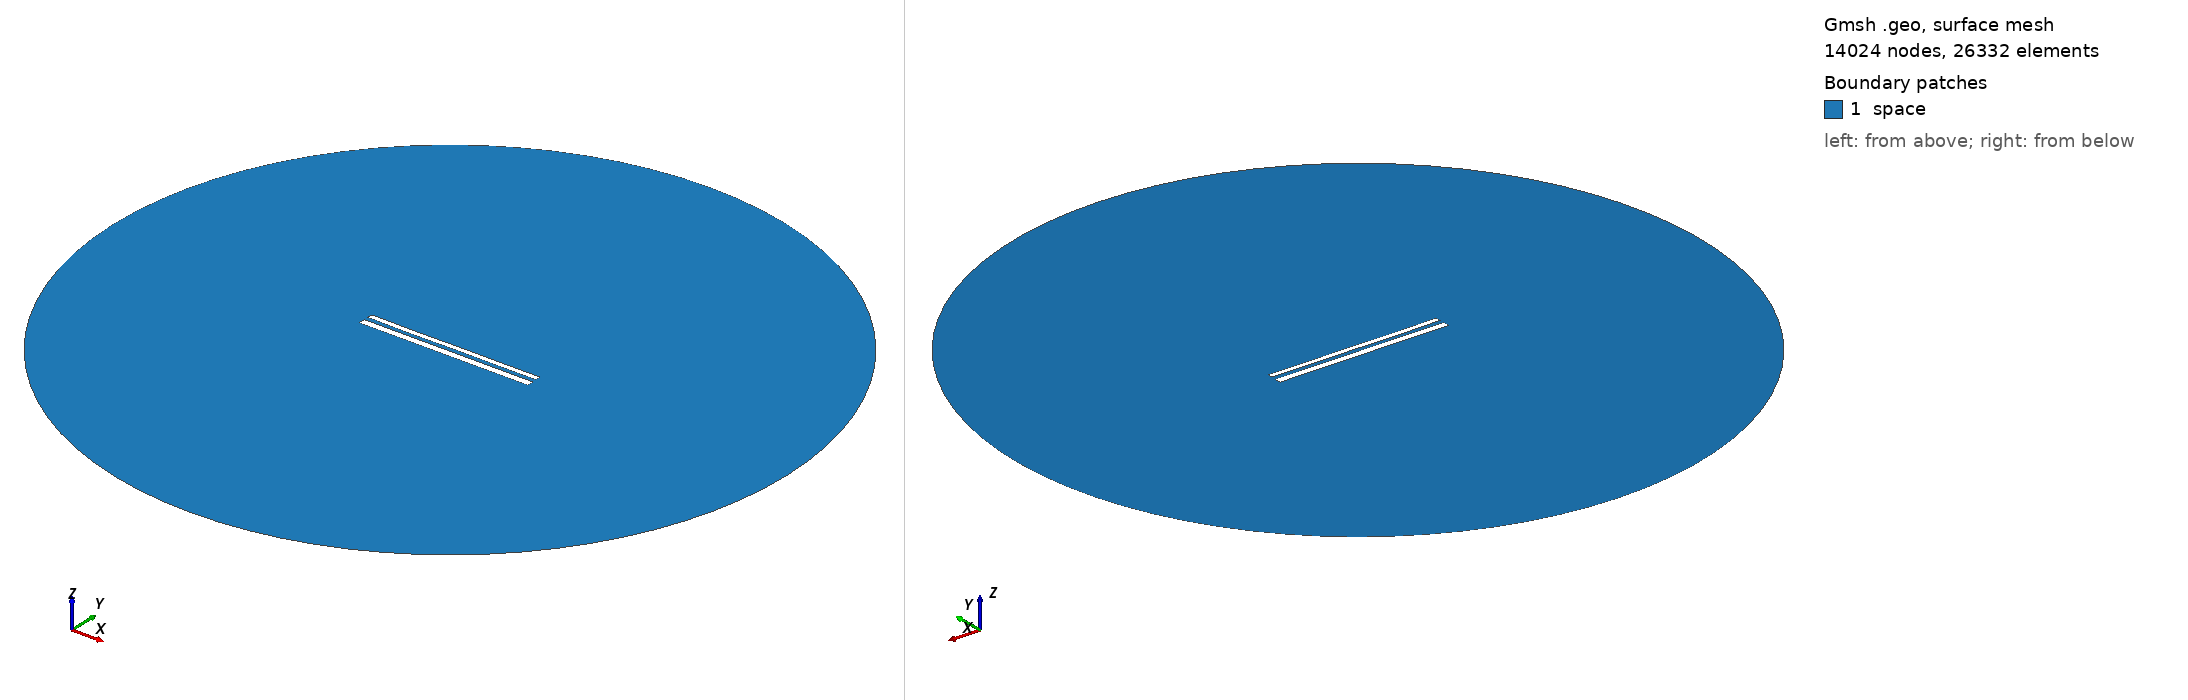

Gmsh geometry script, surface-meshed: 14024 nodes, 26332 surface elements. Boundary patches (legend numbers): 1 space. Left view from above one corner, right view from below the opposite corner. Legend entries are the model's physical surfaces. The drawing asked Gmsh for element sizes between 1% and 20% of the model's largest extent; the script's own settings can give other sizes.

=== 12032.geo (drawn) ===
//---------------------------------------
// Geometry kernel
//---------------------------------------

SetFactory("OpenCASCADE");



//---------------------------------------
// Parameters of the geometry
//---------------------------------------

// Overetch of the upper plate
overetch = 0.375;

// Distance between the plates
distance = 2.5;

// Discretization over the x axis (for the deformation)
nx = 50; 

// Length of the plate
L = 100 - overetch; 

// Number of modes
n = 4; 

// 1st mode coefficient
coeff(1) = -0.075;
beta(1) = 0.596864 * 3.1415926535 / L;

// 2nd mode coefficient
coeff(2) = -0.075;
beta(2) = 1.49418 * 3.1415926535 / L;

// 3rd mode coefficient
coeff(3) = -0.075;
beta(3) = 2.50025 * 3.1415926535 / L;

// 4th mode coefficient
coeff(4) = -0.075;
beta(4) = 3.49999 * 3.1415926535 / L;



//---------------------------------------
// Upper plate (deformed rectangle)
//---------------------------------------

// Coordiantes of the upper plate
xmin = -50;
xmax = 50 - overetch;

// Height of the upper plate
yheight = 4 - 2 * overetch;

// Indexes of the points
UpperID[] = {};
LowerID[] = {};
LeftID[] = {};
RightID[] = {};

// Point index
p = 1;

// Horizontal edges
For i In {1:nx}
    x = xmin + (i-1)*(xmax - xmin)/(nx-1);

    y_bottom = distance / 2 + overetch;
    For j In {1:n}
        C = (Cosh(beta(j)*L) + Cos(beta(j)*L)) / (Sinh(beta(j)*L) + Sin(beta(j)*L));
        y_bottom  = y_bottom + coeff(j) * (Cosh(beta(j)*(x+50)) - Cos(beta(j)*(x+50)) - C * (Sinh(beta(j)*(x+50)) - Sin(beta(j)*(x+50))));
    EndFor

    y_top = y_bottom + yheight;

    Point(p) = {x, y_top, 0, 1.0};
    UpperID[i] = p;
    p = p + 1;

    Point(p) = {x, y_bottom, 0, 1.0};
    LowerID[i] = p;
    p = p + 1;
EndFor

// Create point lists
UpperPts[] = {}; LowerPts[] = {};
For i In {1:nx}
  UpperPts[] += {UpperID[i]};
  LowerPts[] += {LowerID[i]};
EndFor

// Build splines
Spline(1) = {UpperPts[]};
Spline(2) = {LowerPts[]};
Line(3) = {LowerPts[nx-1], UpperPts[nx-1]};
Line(4) = {LowerPts[0], UpperPts[0]};

// Build the plane surface
Curve Loop(1) = {2, 3, -1, -4};
Plane Surface(1) = {1};



//---------------------------------------
// Lower plate (rectangle)
//---------------------------------------

// Vertices
Point(1001) = {-50, -1, 0, 1.0};
Point(1002) = { 50, -1, 0, 1.0};
Point(1003) = { 50,  -5, 0, 1.0};
Point(1004) = {-50,  -5, 0, 1.0};

// Edges
Line(5) = {1001, 1002};
Line(6) = {1002, 1003};
Line(7) = {1003, 1004};
Line(8) = {1004, 1001};

// Plane surface
Line Loop(2) = {5, 6, 7, 8};
Plane Surface(2) = {2}; 



//---------------------------------------
// Outer (fictious) boundary
//---------------------------------------

// Points
Point(1005) = {0, 0, 0};       // Center
Point(1006) = {200, 0, 0};     // Start point
Point(1007) = {0, 200, 0};     // 90 degrees
Point(1008) = {-200, 0, 0};    // 180 degrees
Point(1009) = {0, -200, 0};    // 270 degrees

// Circle arcs (each needs start, center, end)
Circle(9) = {1006, 1005, 1007};
Circle(10) = {1007, 1005, 1008};
Circle(11) = {1008, 1005, 1009};
Circle(12) = {1009, 1005, 1006};

// Plane surface for the entire domain
Curve Loop(3) = {9, 10, 11, 12};
Surface(3) = {3};

// Subtract the plates from the whole domain to obtain the actual domain where we want to solve the equations
BooleanDifference{ Surface{3}; Delete; }{ Surface{1}; Surface{2}; Delete; }




//---------------------------------------
// Transfinite Lines/Curves
//---------------------------------------

// Set the number of points on the boundaries
r = 7;

// Plates
Transfinite Curve {1, 2} = 50*r Using Progression 1;
Transfinite Curve {3, 4} = 2*r Using Progression 1;
Transfinite Line {5, 7} = 50*r Using Progression 1;
Transfinite Line {6, 8} = 2*r Using Progression 1;

// Outer boundary
Transfinite Line {9, 10, 11, 12} = 20 Using Progression 1;



//---------------------------------------
// Physical groups
//---------------------------------------                

// Physical curves (boundaries)
Physical Line("force_segment", 10) = {2};
Physical Line("upper_plate", 11) = {1, 3, 4};
Physical Line("lower_plate", 12) = {5, 6, 7, 8};
Physical Line("boundary", 20) = {9, 10, 11, 12};

// Physical Surfaces
Physical Surface("space", 30) = {3};



//---------------------------------------
// 6. Generate the Mesh
//---------------------------------------

// 2D mesh generation
Mesh 2;
